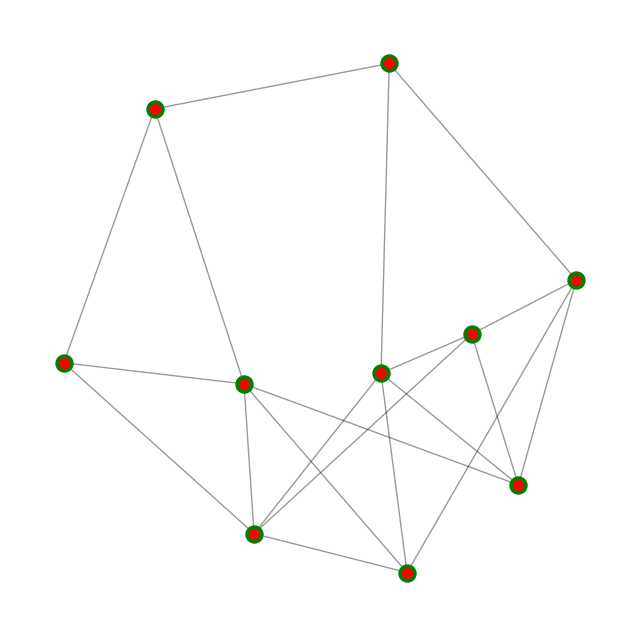

Write Python code to recreate this figure.
import matplotlib.pyplot as plt
import networkx as nx

G = nx.gnp_random_graph(10, 0.5)
pos = nx.spring_layout(G)

plt.figure(figsize=(8, 8))

node_size = 50
ring_size = 100 + node_size

edges = nx.draw_networkx_edges(G, pos, alpha=0.4)
nodes = nx.draw_networkx_nodes(
    G,
    pos,
    node_size=node_size,
    node_color='red',
)

rings = nx.draw_networkx_nodes(
    G,
    pos,
    node_size=ring_size,
    node_color='green',
)

nodes.set_zorder(2)
rings.set_zorder(1)

plt.axis("off")
plt.show()

import matplotlib

n = 7
m = 5
outer_gs = matplotlib.gridspec.GridSpec(2, 2, height_ratios=[n, 1], width_ratios=[m, 1], hspace=0.1, wspace=0.1)
inner_gs = matplotlib.gridspec.GridSpecFromSubplotSpec(n, m, subplot_spec=outer_gs[0, 0], hspace=0, wspace=0)
line_gs = matplotlib.gridspec.GridSpecFromSubplotSpec(n, 1, subplot_spec=outer_gs[0, 1], hspace=0, wspace=0.1)
col_gs = matplotlib.gridspec.GridSpecFromSubplotSpec(1, m, subplot_spec=outer_gs[1, 0], hspace=0.1, wspace=0)
ax_11 = []
ax_12 = []
ax_21 = []
ax_22 = []
fig = plt.figure(figsize=(18, 10))
for i in range(n):
    ax_11.append([])
    for j in range(m):
        ax_11[i].append(fig.add_subplot(inner_gs[i, j]))
        if not ax_11[i][j].get_subplotspec().is_first_col():
            ax_11[i][j].axes.yaxis.set_visible(False)
        ax_11[i][j].axes.xaxis.set_visible(False)

for i in range(n):
    ax_12.append(fig.add_subplot(line_gs[i, 0]))
    ax_12[i].axes.yaxis.set_visible(False)
    ax_12[i].axes.xaxis.set_visible(False)

for i in range(m):
    ax_21.append(fig.add_subplot(col_gs[0, i]))
    if not ax_21[i].get_subplotspec().is_first_col():
        ax_21[i].axes.yaxis.set_visible(False)

ax_22 = fig.add_subplot(outer_gs[1, 1])
ax_22.axes.yaxis.set_visible(False)
plt.show()
